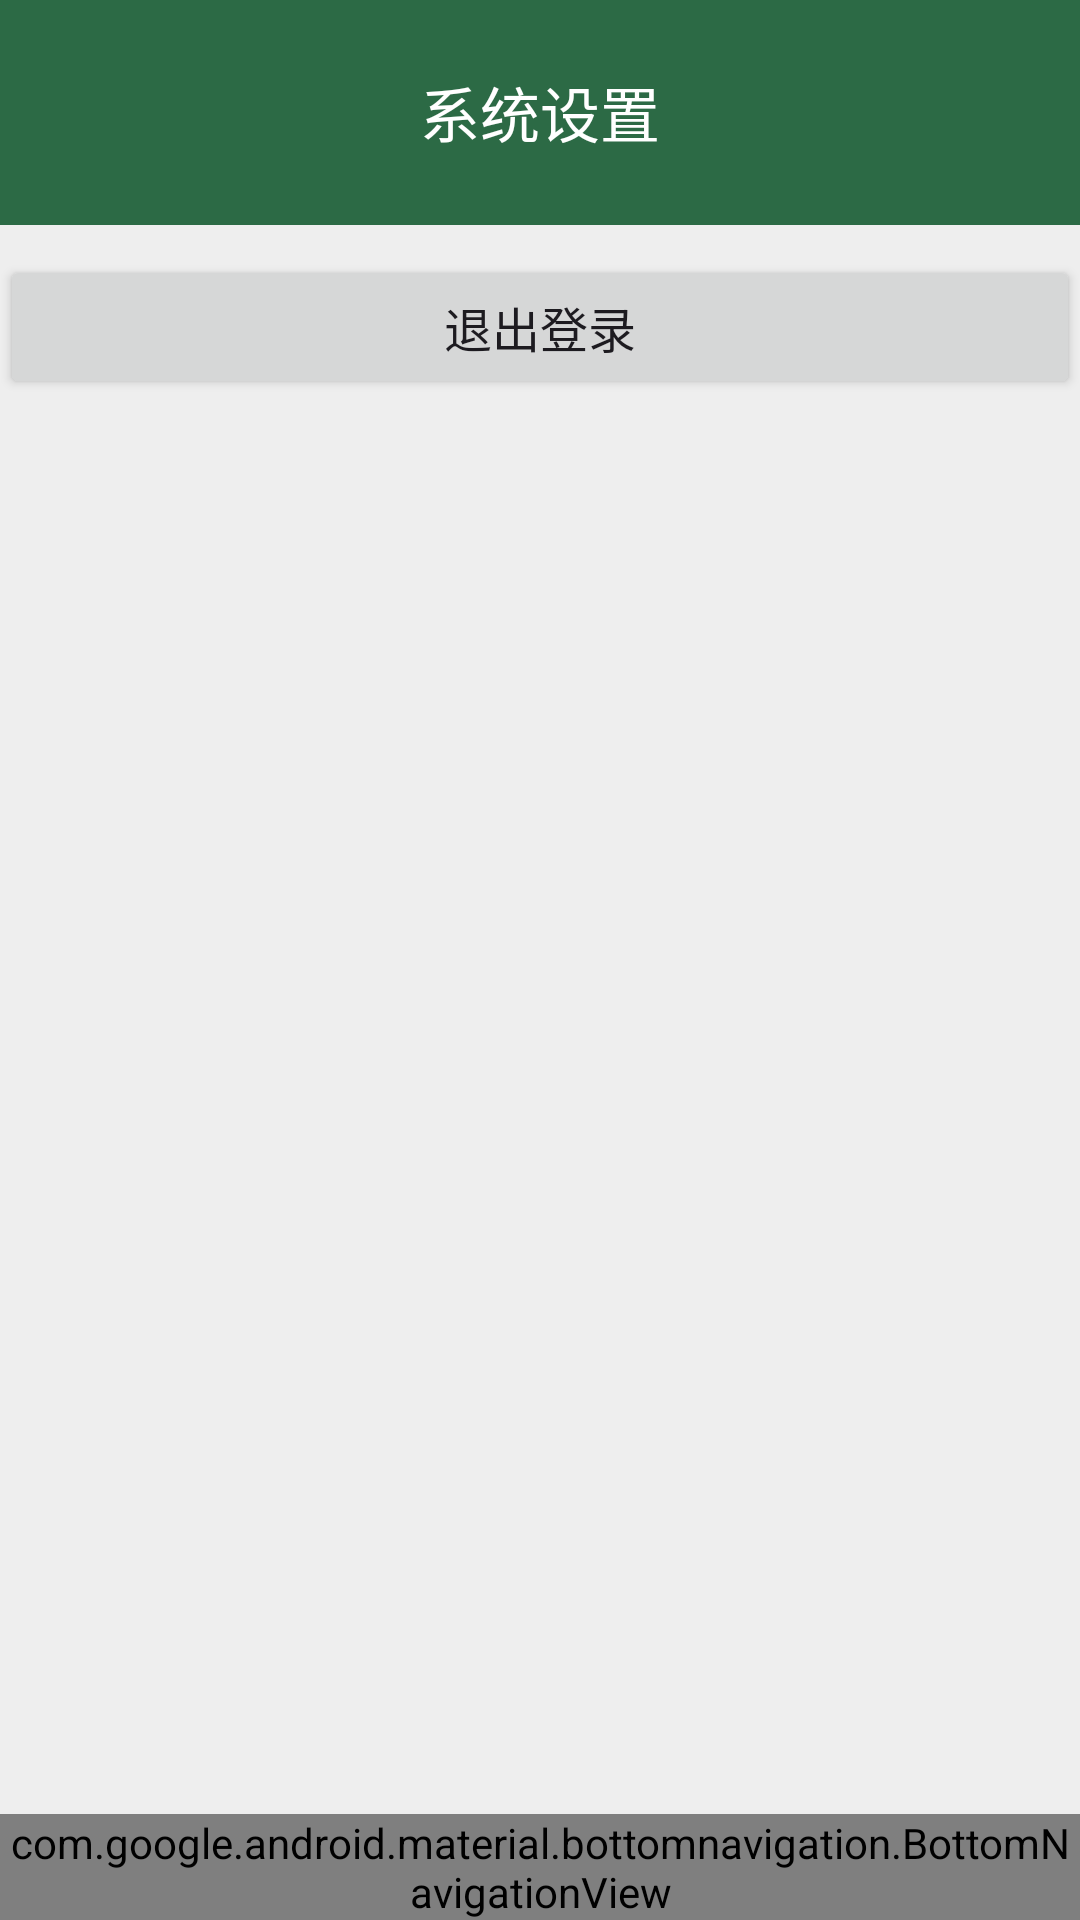

Reconstruct the res/layout file that produces this screen, plus the resources it refers to.
<!-- AndroidManifest.xml: application theme Theme.EBook -->
<!-- res/layout/system_setting.xml -->
<?xml version="1.0" encoding="utf-8"?>
<FrameLayout xmlns:android="http://schemas.android.com/apk/res/android"
    xmlns:app="http://schemas.android.com/apk/res-auto"
    xmlns:tools="http://schemas.android.com/tools"
    android:id="@+id/main"
    android:layout_width="match_parent"
    android:layout_height="match_parent"
    tools:context=".view.mine.System_setting">

    <LinearLayout
        android:layout_width="match_parent"
        android:layout_height="match_parent"
        android:orientation="vertical">
        
        <LinearLayout
            android:layout_width="match_parent"
            android:layout_height="75dp"
            android:orientation="horizontal">
            <TextView
                android:id="@+id/tv_header"
                android:layout_width="match_parent"
                android:layout_height="75dp"
                android:background="@color/ebook_primary"
                android:gravity="center"
                android:text="系统设置"
                android:textColor="@color/white"
                android:textSize="20sp" />
        </LinearLayout>

        <Space
            android:layout_width="match_parent"
            android:layout_height="10dp">
        </Space>

        <Button
            android:id="@+id/button"
            android:layout_width="match_parent"
            android:layout_height="wrap_content"
            style="@style/EBook.button"
            android:text="退出登录" />

    </LinearLayout>


    <com.google.android.material.bottomnavigation.BottomNavigationView
        android:id="@+id/nav_view"
        android:layout_width="match_parent"
        android:layout_height="wrap_content"
        android:layout_gravity="bottom"
        android:background="?android:attr/windowBackground"
        app:menu="@menu/main_menu" />
</FrameLayout>
<!-- resources referenced by this layout -->
<resources>
  <color name="ebook_primary">#2C6A45</color>
  <color name="white">#FFFFFF</color>
  <style name="EBook.button" parent="EBook">
          <item name="android:layout_height">60dp</item>
          <item name="android:textSize">16sp</item>
          <item name="shapeAppearance">?attr/shapeAppearanceLargeComponent</item>
      </style>
  <style name="EBook">
          <item name="android:layout_width">match_parent</item>
          <item name="android:layout_height">match_parent</item>
      </style>
  <color name="ebook_onPrimary">#FFFFFF</color>
  <color name="ebook_primaryContainer">#B0F1C2</color>
  <color name="ebook_onPrimaryContainer">#00210F</color>
  <color name="ebook_secondary">#4F6354</color>
  <color name="ebook_onSecondary">#FFFFFF</color>
  <color name="ebook_secondaryContainer">#D1E8D4</color>
  <color name="ebook_onSecondaryContainer">#0D1F13</color>
  <color name="ebook_tertiary">#3B6470</color>
  <color name="ebook_onTertiary">#FFFFFF</color>
  <color name="ebook_tertiaryContainer">#BEEAF7</color>
  <color name="ebook_onTertiaryContainer">#001F26</color>
  <color name="ebook_error">#BA1A1A</color>
  <color name="ebook_onError">#FFFFFF</color>
  <color name="ebook_errorContainer">#FFDAD6</color>
  <color name="ebook_onErrorContainer">#410002</color>
  <color name="ebook_background">#EEEEEE</color>
  <color name="ebook_onBackground">#181D19</color>
  <color name="ebook_surface">#F6FBF3</color>
  <color name="ebook_onSurface">#181D19</color>
  <color name="ebook_surfaceVariant">#DCE5DB</color>
  <color name="ebook_onSurfaceVariant">#414942</color>
  <color name="ebook_outline">#A6A6A6</color>
  <color name="ebook_outlineVariant">#C0C9BF</color>
  <color name="ebook_inverseSurface">#2C322D</color>
  <color name="ebook_inverseOnSurface">#EDF2EB</color>
  <color name="ebook_inversePrimary">#95D5A8</color>
  <color name="ebook_primaryFixed">#B0F1C2</color>
  <color name="ebook_onPrimaryFixed">#00210F</color>
  <color name="ebook_primaryFixedDim">#95D5A8</color>
  <color name="ebook_onPrimaryFixedVariant">#0F512F</color>
  <color name="ebook_secondaryFixed">#D1E8D4</color>
  <color name="ebook_onSecondaryFixed">#0D1F13</color>
  <color name="ebook_secondaryFixedDim">#B6CCB9</color>
  <color name="ebook_onSecondaryFixedVariant">#384B3D</color>
  <color name="ebook_tertiaryFixed">#BEEAF7</color>
  <color name="ebook_onTertiaryFixed">#001F26</color>
  <color name="ebook_tertiaryFixedDim">#A3CDDA</color>
  <color name="ebook_onTertiaryFixedVariant">#214C57</color>
  <color name="ebook_surfaceDim">#D6DBD4</color>
  <color name="ebook_surfaceBright">#F6FBF3</color>
  <color name="ebook_surfaceContainerLowest">#FFFFFF</color>
  <color name="ebook_surfaceContainerLow">#F0F5EE</color>
  <color name="ebook_surfaceContainer">#EAEFE8</color>
  <color name="ebook_surfaceContainerHigh">#E5EAE2</color>
  <color name="ebook_surfaceContainerHighest">#DFE4DD</color>
</resources>
